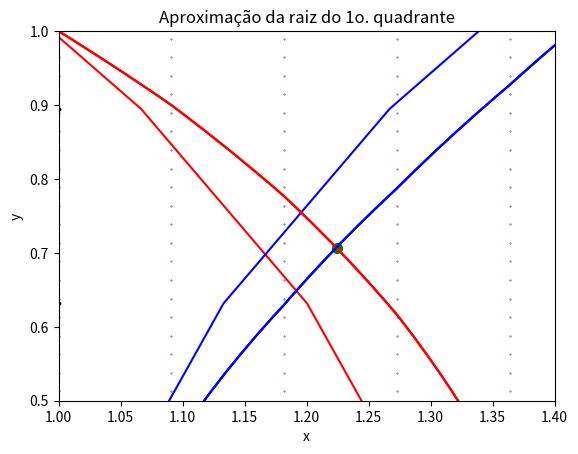

Generate this figure with matplotlib:
#!/usr/bin/env python
# coding: utf-8

# # Code session 4

# ## `fsolve`
# 
# A função `fsolve` do submódulo `scipy.optimize` pode ser usada como método geral para busca de raízes de equações não-lineares escalares ou vetoriais. 
# 
# Para usar `fsolve` em uma equação escalar, precisamos de, no mínimo:
# 
# - uma função que possui pelo menos um argumento
# - estimativa inicial para a raiz
# 
# Para equações vetoriais (sistemas), precisamos de mais argumentos. Vejamos o exemplo do paraquedista:

# In[1]:


import numpy as np
import matplotlib.pyplot as plt 
from scipy.optimize import fsolve 

t = 12.0
v = 42.0
m = 70.0
g = 9.81

def param(t,v,m,g):    
    return [t,v,m,g]

def fun(c):
    p = param(t,v,m,g)
    return p[3]*p[2]/c*(1 - np.exp(-c/p[2]*p[0])) - p[1]

# estimativa inicial 
c0 = -1000.0

# raiz 
c_raiz = fsolve(fun,c0)

# impressao (estilo Python 2)
print('Minha raiz é %.6f' % c_raiz)

# impressao (estilo Python 3)
print("Minha raiz é {0:.6f}".format(c_raiz[0]))


# ### Como incorporar tudo em uma só função 

# In[20]:


def minha_fun(t,v,m,g,c0):
    
    p = [t,v,m,g] 
    f = lambda c: p[3]*p[2]/c*(1 - np.exp(-c/p[2]*p[0])) - p[1]
    c_raiz = fsolve(f,c0)
    print("---> Minha raiz é {0:.6f}".format(c_raiz[0]))
    return f,c_raiz


# In[39]:


fc,c_raiz = minha_fun(t,v,m,g,c0)


# In[4]:


a,b = 14,16
c = np.linspace(a,b,100)

delta = 0.1
plt.plot(c,fc(c),c,0*c,'r--',c_raiz,fc(c_raiz),'o');
plt.axvline(c_raiz - delta,c='k',ls='--');
plt.axvline(c_raiz + delta,c='k',ls='--');


# ### Problema 1

# Resolva o sistema não-linear abaixo:
# 
# $$\begin{cases}
# x^2 + y^2 = 2 \\
# x^2 - y^2 = 1
# \end{cases}$$

# #### Resolução

# Primeiramente, vamos plotar as curvas de nível 0 das funções que compõem o sistema. Faremos isto usando uma _grade numérica_ e a função `contour`. 

# ##### Criando uma grade numérica bidimensional uniforme
# 
# Uma _grade numérica_ é um conjunto de pontos separados por uma distância uniforme (ou variável). Neste caso em particular, criaremos uma _grade numérica_ bidimensional. Podemos fazer isto da seguinte forma:

# In[5]:


import numpy as np
import matplotlib.pyplot as plt

# limites do domínio:
# região do plano [a,b] x [c,d]
a, b = -4.0, 5.0
c, d = -2.0, 3.0

# no. de pontos em cada direção
nx, ny = 10, 20 

# distribuição dos pontos
x = np.linspace(a,b,nx)
y = np.linspace(c,d,ny)

# grade numérica 2D
[X,Y] = np.meshgrid(x,y)

# plotando pontos da grade numérica
plt.scatter(X,Y,s=3,c='k');
plt.title('Grade numérica 2D: pontos (x,y)')
plt.xlabel('x'); plt.ylabel('y');


# ##### Plotando curvas de nível
# 
# Plotaremos as curvas de nível 0 das funções não-lineares para realizar a análise gráfica e localizar as raízes para então escolhermos um vetor de estimativa inicial.
# 
# Para plotar curvas de nível das funções sobre a grade numérica anterior, fazemos o seguinte:

# In[62]:


# funções definidas sobre a grade 2D
F = X**2 + Y**2 - 2
G = X**2 - Y**2 - 1

# contorno de nível 0
plt.contour(X,Y,F,colors='red',levels=0);
plt.contour(X,Y,G,colors='blue',levels=0);
plt.grid()


# Por que a figura está meio "tosca"? Porque temos poucos pontos na grade. Vamos aumentar o número de pontos. Este processo é conhecido como _refinamento de malha_.

# In[72]:


# refinando a malha numérica
nx2, ny2 = 100, 200

# redistribuição dos pontos
x2 = np.linspace(a,b,nx2)
y2 = np.linspace(c,d,ny2)

# grade numérica 2D refinada
[X2,Y2] = np.meshgrid(x2,y2)

# plotando pontos da grade numérica
plt.scatter(X2,Y2,s=0.1,c='b');
plt.title('Grade numérica 2D refinada: muitos pontos (x,y)')
plt.xlabel('x'); plt.ylabel('y');


# Vamos plotar novamente as curvas de nível das funções sobre a grade numérica refinada.

# In[75]:


# funções definidas sobre a grade 2D refinada
F2 = X2**2 + Y2**2 - 2
G2 = X2**2 - Y2**2 - 1

# contorno de nível 0 na malha refinada
plt.contour(X2,Y2,F2,colors='red',levels=0);
plt.contour(X2,Y2,G2,colors='blue',levels=0);
plt.grid()


# ##### Estimativa inicial
# 
# A partir do gráfico anterior, vemos que há 4 raízes possíveis para o sistema não-linear. Vamos escolher uma delas para aproximar. Por conveniência, escolhamos a que se encontra no primeiro quadrante.
# 
# Vamos fazer uma plotagem localizada no primeiro quadrante:

# In[76]:


# contorno de nível 0 na malha refinada
plt.contour(X2,Y2,F2,colors='red',levels=0);
plt.contour(X2,Y2,G2,colors='blue',levels=0);
plt.xlim([1.0,1.4])
plt.ylim([0.5,1.0])
plt.xlabel('x'); plt.ylabel('y'); plt.grid()
plt.title('Localização da raiz do 1o. quadrante');


# Observando o gráfico, faremos a escolha do ponto $(x_0,y_0) = (1.2,0.7)$ como estimativa inicial.

# ##### Resolução do sistema não-linear
# 
# Para resolver o sistema não-linear, primeiro definimos uma função que retornará uma tupla contendo cada função do sistema em cada uma de suas coordenadas.

# In[77]:


# função que returna uma lista com as funções do sistema
def F(vars):
    x,y = vars # cria x,y como variáveis locais
    f = x**2 + y**2 - 2 # f(x,y) = 0
    g = x**2 - y**2 - 1 # g(x,y) = 0
    return [f,g]


# Em seguida, usamos a função `fsolve` passando o vetor inicial escolhido, isto é, $(x_0,y_0) = (1.2,0.7)$, para determinar a solução aproximada $(x_1,y_1)$.

# In[78]:


from scipy.optimize import fsolve

xr, yr = fsolve(F,(1.2,0.7))
print(f'A solução aproximada é o vetor (xr,yr) = ({xr:.3f},{yr:.3f})')


# ##### Verificação e plotagem
# 
# Podemos verificar que $x_r$ e $y_r$ satisfazem às equações dentro de uma certa precisão:

# In[79]:


xr**2 + yr**2 - 2


# In[80]:


xr**2 - yr**2 - 1


# Isto mostra que os valores estão muito próximos de zero.

# Finalmente, podemos plotar as curvas de nível destacando a solução obtida.

# In[81]:


# contorno de nível 0 na malha refinada
plt.contour(X2,Y2,F2,colors='red',levels=0);
plt.contour(X2,Y2,G2,colors='blue',levels=0);
plt.xlabel('x'); plt.ylabel('y'); plt.grid()
plt.title('Aproximação da raiz do 1o. quadrante');
plt.scatter(xr,yr,c='green',s=50);

